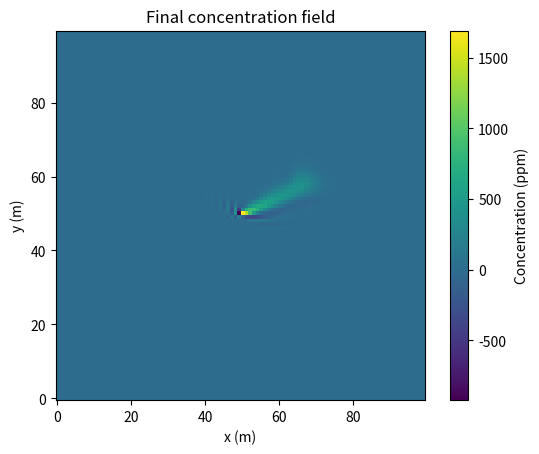

Write Python code to recreate this figure.
"""Simple 2-D advection–diffusion forward model.

This module provides a minimal solver that can be used to explore the
transport of a tracer in a horizontal domain.  It assumes a regular grid
with a uniform spacing of 1 m.  Wind components (``u`` and ``v``) may be
passed in as scalars or 2-D arrays matching the concentration field.

The solver includes a helper to add a single point emission source in
kilograms per hour and supports a uniform background concentration.  By
default the domain is initialised with ``2 ppm`` of methane everywhere, and
additional mass is injected via the point source.  The code is intended for
experimentation or educational use rather than production.

The solver is intentionally lightweight and is meant for experimentation or
educational purposes rather than production use.
"""

from __future__ import annotations

import numpy as np
import matplotlib.pyplot as plt


def initialize_domain(nx: int, ny: int, value: float = 0.0) -> np.ndarray:
    """Return a ``ny`` by ``nx`` array initialised to ``value``."""

    return np.full((ny, nx), value, dtype=float)


def apply_boundary_conditions(c: np.ndarray, value: float = 0.0) -> None:
    """Apply constant-value Dirichlet boundaries in-place.

    Parameters
    ----------
    c
        Concentration field to update in-place.
    value
        Boundary concentration to impose on all edges.
    """

    c[0, :] = value
    c[-1, :] = value
    c[:, 0] = value
    c[:, -1] = value


def add_point_source(
    c: np.ndarray,
    x: int,
    y: int,
    rate_kg_per_h: float,
    dt: float,
    cell_volume_m3: float = 1.0,
) -> None:
    """Inject a point emission source given in kilograms per hour.

    Parameters
    ----------
    c
        Concentration field in ``ppm``.
    x, y
        Grid coordinates where the source is applied.
    rate_kg_per_h
        Emission rate in kilograms per hour.
    dt
        Time-step size in seconds.
    cell_volume_m3
        Assumed volume represented by a single grid cell.  The conversion
        from kilograms to ``ppm`` uses a simple approximation of
        ``0.714 mg`` of methane per ``ppm`` in one cubic metre at standard
        conditions.
    """

    if not (0 <= x < c.shape[1] and 0 <= y < c.shape[0]):
        return

    kg_per_s = rate_kg_per_h / 3600.0
    mg_per_s = kg_per_s * 1_000_000.0
    ppm_per_s = mg_per_s / (0.714 * cell_volume_m3)
    c[y, x] += ppm_per_s * dt


def step(
    c: np.ndarray,
    dt: float,
    u: float | np.ndarray,
    v: float | np.ndarray,
    diff_coeff: float,
) -> np.ndarray:
    """Advance ``c`` one time step using a simple finite-difference scheme."""

    dx = dy = 1.0

    if np.isscalar(u):
        u_field = np.full_like(c, float(u))
    else:
        u_field = u

    if np.isscalar(v):
        v_field = np.full_like(c, float(v))
    else:
        v_field = v

    # pad with edge values to approximate zero-gradient boundaries
    padded = np.pad(c, 1, mode="edge")

    laplacian = (
        padded[2:, 1:-1] - 2 * padded[1:-1, 1:-1] + padded[:-2, 1:-1]
    ) / dy**2 + (
        padded[1:-1, 2:] - 2 * padded[1:-1, 1:-1] + padded[1:-1, :-2]
    ) / dx**2

    adv_x = -u_field * (padded[1:-1, 2:] - padded[1:-1, :-2]) / (2 * dx)
    adv_y = -v_field * (padded[2:, 1:-1] - padded[:-2, 1:-1]) / (2 * dy)

    c_new = c + dt * (diff_coeff * laplacian + adv_x + adv_y)
    return c_new


def run_simulation(
    nx: int = 100,
    ny: int = 100,
    dt: float = 0.1,
    total_time: float = 20.0,
    u: float | np.ndarray = 1.0,
    v: float | np.ndarray = 0.5,
    diff_coeff: float = 0.1,
    source_x: int = 50,
    source_y: int = 50,
    emission_rate_kg_per_h: float = 1.0,
    background_conc: float = 2.0,
    cell_volume_m3: float = 1.0,
) -> np.ndarray:
    """Run a forward model and return the final concentration field.

    Parameters
    ----------
    nx, ny
        Domain dimensions in grid cells.
    dt
        Time-step size in seconds.
    total_time
        Total simulation time in seconds.
    u, v
        Wind components in m/s; can be scalars or 2-D arrays.
    diff_coeff
        Diffusion coefficient in m^2/s.
    source_x, source_y
        Grid indices of the point source location.
    emission_rate_kg_per_h
        Emission rate in kilograms per hour. This value is converted to an
        approximate change in ``ppm`` using ``cell_volume_m3``.
    background_conc
        Uniform initial concentration (e.g., 2 ppm).
    cell_volume_m3
        Volume represented by each grid cell in cubic metres. This is used
        for the simple conversion from ``kg/h`` to ``ppm`` when injecting
        the point source.

    Notes
    -----
    The solver enforces Dirichlet boundary conditions with the same value
    as ``background_conc`` at every time step.
    """

    c = initialize_domain(nx, ny, value=background_conc)

    nsteps = int(total_time / dt)
    for _ in range(nsteps):
        add_point_source(
            c,
            source_x,
            source_y,
            emission_rate_kg_per_h,
            dt,
            cell_volume_m3=cell_volume_m3,
        )
        c = step(c, dt, u, v, diff_coeff)
        apply_boundary_conditions(c, value=background_conc)

    return c


def _example() -> None:
    """Run a simple example using a 2 ppm background and a 5 kg/h source."""

    c = run_simulation(
        total_time=20.0,
        emission_rate_kg_per_h=5.0,
        background_conc=2.0,
    )
    plt.imshow(c, origin="lower", cmap="viridis")
    plt.colorbar(label="Concentration (ppm)")
    plt.title("Final concentration field")
    plt.xlabel("x (m)")
    plt.ylabel("y (m)")
    plt.show()


if __name__ == "__main__":
    _example()
